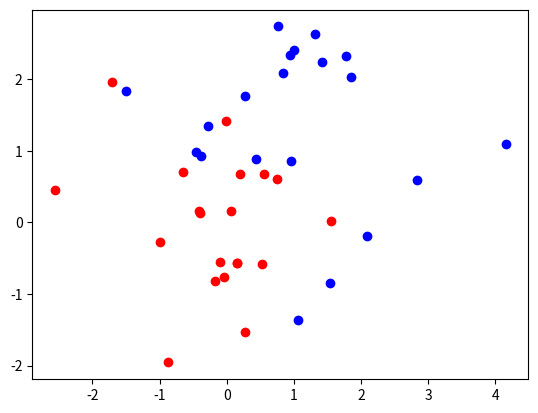

Source code (Python):
import matplotlib.pyplot as plt
import numpy as np
import scipy.stats as ss
def generate_synth_data(n=50):
    '''
    Create 2 sets of points from bivariate normal distributions.
    '''
    points = np.concatenate((ss.norm(0,1).rvs((n,2)),ss.norm(1,1).rvs((n,2))), axis =0)
    outcomes = np.concatenate((np.repeat(0,n), np.repeat(1,n)))
    return (points, outcomes)
n=20
points, outcomes = generate_synth_data(n)
plt.figure()
plt.plot(points[:n,0], points[:n,1], "ro")
plt.plot(points[n:,0], points [n:,1], "bo")

plt.show()